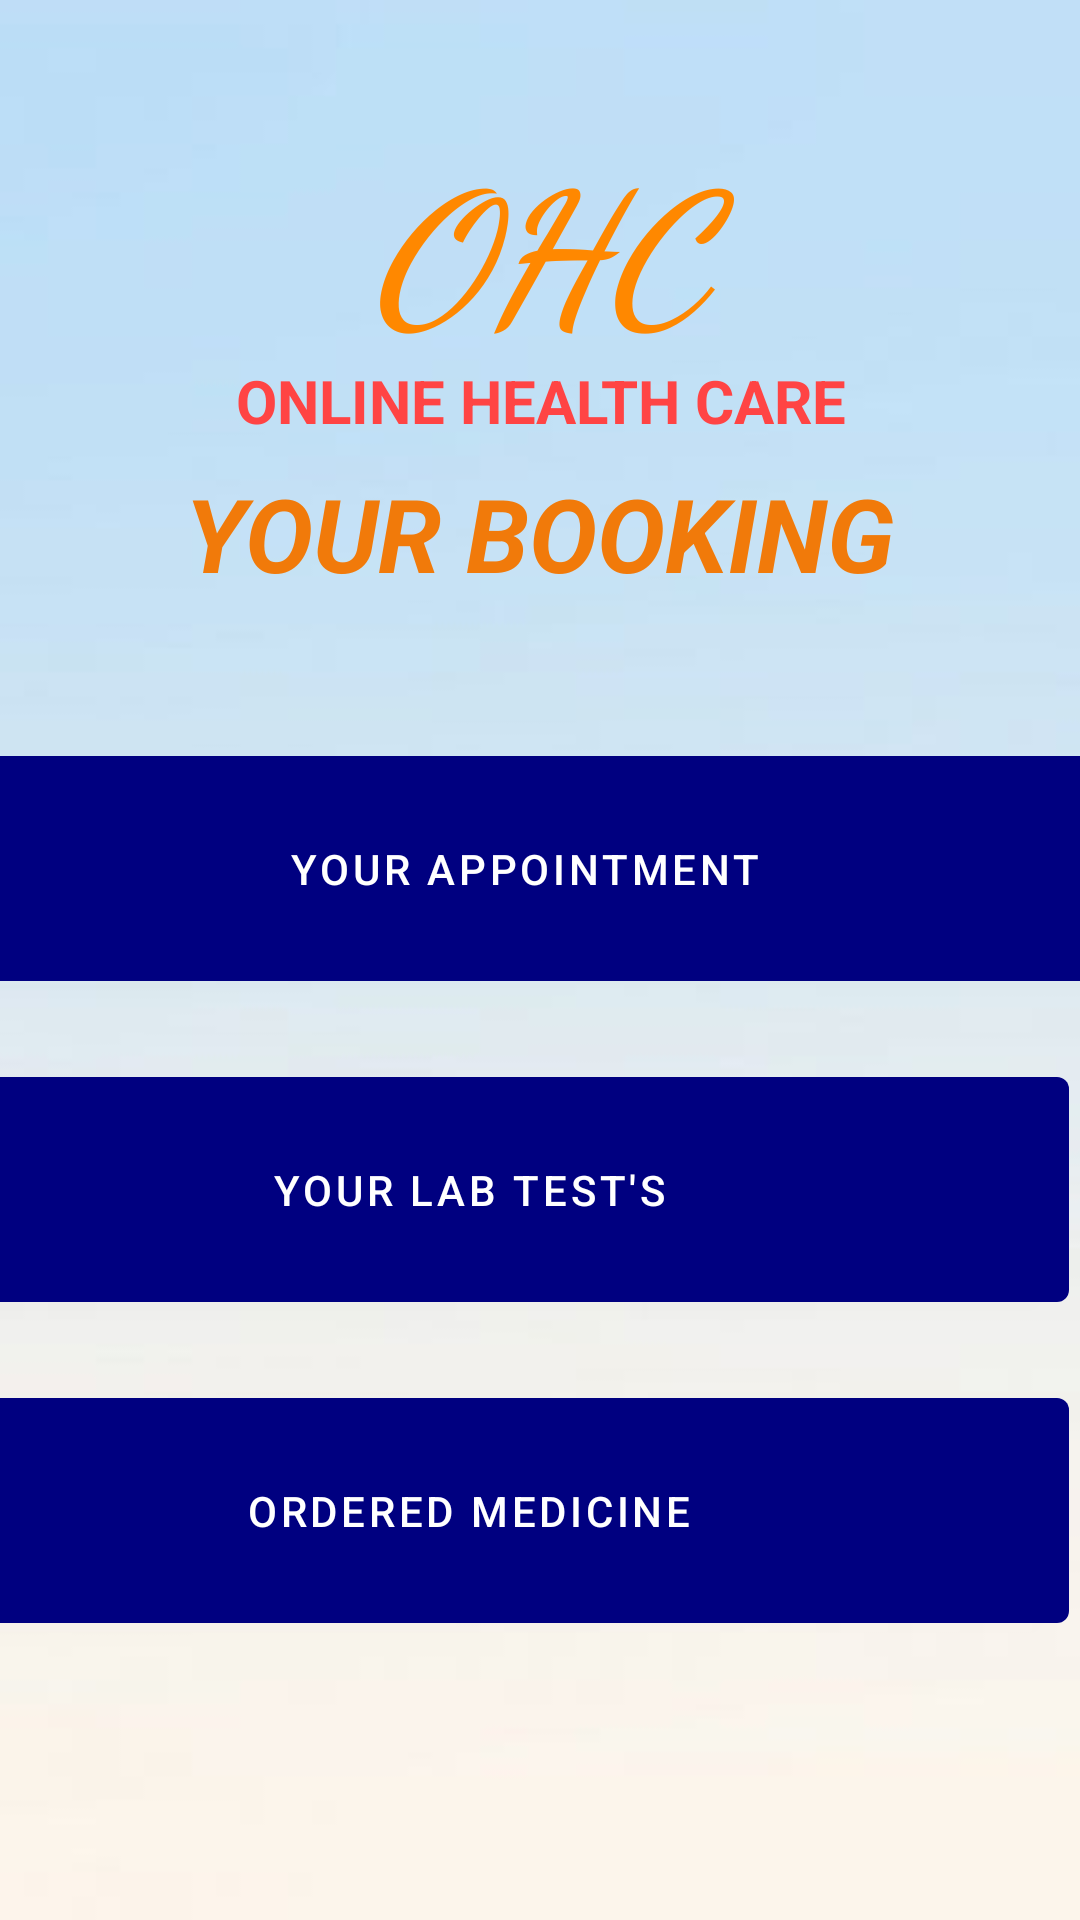

Android layout source for this screen:
<!-- AndroidManifest.xml: application theme Theme.OHC -->
<!-- res/layout/activity_order_details.xml -->
<?xml version="1.0" encoding="utf-8"?>
<androidx.constraintlayout.widget.ConstraintLayout xmlns:android="http://schemas.android.com/apk/res/android"
    xmlns:app="http://schemas.android.com/apk/res-auto"
    xmlns:tools="http://schemas.android.com/tools"
    android:layout_width="match_parent"
    android:layout_height="match_parent"
    tools:context=".OrderDetailsActivity"
    android:background="@drawable/background7">

    <TextView
        android:id="@+id/textView5"
        android:layout_width="174dp"
        android:layout_height="72dp"
        android:layout_marginTop="40dp"
        android:fontFamily="cursive"
        android:text="OHC"
        android:textAlignment="center"
        android:textColor="@android:color/holo_orange_dark"
        android:textSize="60sp"
        android:textStyle="bold|italic"
        app:layout_constraintEnd_toEndOf="parent"
        app:layout_constraintHorizontal_bias="0.497"
        app:layout_constraintStart_toStartOf="parent"
        app:layout_constraintTop_toTopOf="parent"
        tools:targetApi="s" />

    <TextView
        android:id="@+id/textView6"
        android:layout_width="267dp"
        android:layout_height="27dp"
        android:layout_marginTop="8dp"
        android:text="ONLINE HEALTH CARE"
        android:textAlignment="center"
        android:textColor="@android:color/holo_red_light"
        android:textSize="20sp"
        android:textStyle="bold"
        app:layout_constraintEnd_toEndOf="parent"
        app:layout_constraintHorizontal_bias="0.507"
        app:layout_constraintStart_toStartOf="parent"
        app:layout_constraintTop_toBottomOf="@+id/textView5" />


    <TextView
        android:id="@+id/textView7"
        android:layout_width="355dp"
        android:layout_height="63dp"
        android:layout_marginTop="8dp"
        android:text="YOUR BOOKING"
        android:textAlignment="center"
        android:textColor="?android:attr/colorFocusedHighlight"
        android:textSize="34sp"
        android:textStyle="bold|italic"
        app:layout_constraintEnd_toEndOf="parent"
        app:layout_constraintHorizontal_bias="0.494"
        app:layout_constraintStart_toStartOf="parent"
        app:layout_constraintTop_toBottomOf="@+id/textView6" />

    <Button
        android:id="@+id/button"
        android:layout_width="400dp"
        android:layout_height="87dp"
        android:layout_marginTop="28dp"
        android:text="YOUR APPOINTMENT"
        app:layout_constraintEnd_toEndOf="parent"
        app:layout_constraintHorizontal_bias="0.636"
        app:layout_constraintStart_toStartOf="parent"
        app:layout_constraintTop_toBottomOf="@+id/textView7" />

    <Button
        android:id="@+id/button2"
        android:layout_width="400dp"
        android:layout_height="87dp"
        android:layout_marginTop="20dp"
        android:layout_marginEnd="4dp"
        android:text="YOUR LAB TEST'S"
        app:layout_constraintEnd_toEndOf="parent"
        app:layout_constraintTop_toBottomOf="@+id/button" />

    <Button
        android:id="@+id/button4"
        android:layout_width="400dp"
        android:layout_height="87dp"
        android:layout_marginTop="20dp"
        android:layout_marginEnd="4dp"
        android:text="Ordered Medicine"
        app:layout_constraintEnd_toEndOf="parent"
        app:layout_constraintTop_toBottomOf="@+id/button2" />
</androidx.constraintlayout.widget.ConstraintLayout>
<!-- resources referenced by this layout -->
<resources>
  <!-- drawable background7: jpg bitmap (drawable-v24, 5311 bytes) -->
  <style name="Theme.OHC" parent="Theme.MaterialComponents.DayNight.DarkActionBar">
          
          <item name="colorPrimary">@color/lavender</item>
          <item name="colorPrimaryVariant">@color/lavender</item>
          <item name="colorOnPrimary">@color/white</item>
          
          <item name="colorSecondary">@color/teal_200</item>
          <item name="colorSecondaryVariant">@color/teal_700</item>
          <item name="colorOnSecondary">@color/black</item>
          
          <item name="android:statusBarColor">?attr/colorPrimaryVariant</item>
          
      </style>
  <color name="lavender">#000080</color>
  <color name="white">#FFFFFFFF</color>
  <color name="teal_200">#FF03DAC5</color>
  <color name="teal_700">#FF018786</color>
  <color name="black">#FF000000</color>
</resources>
